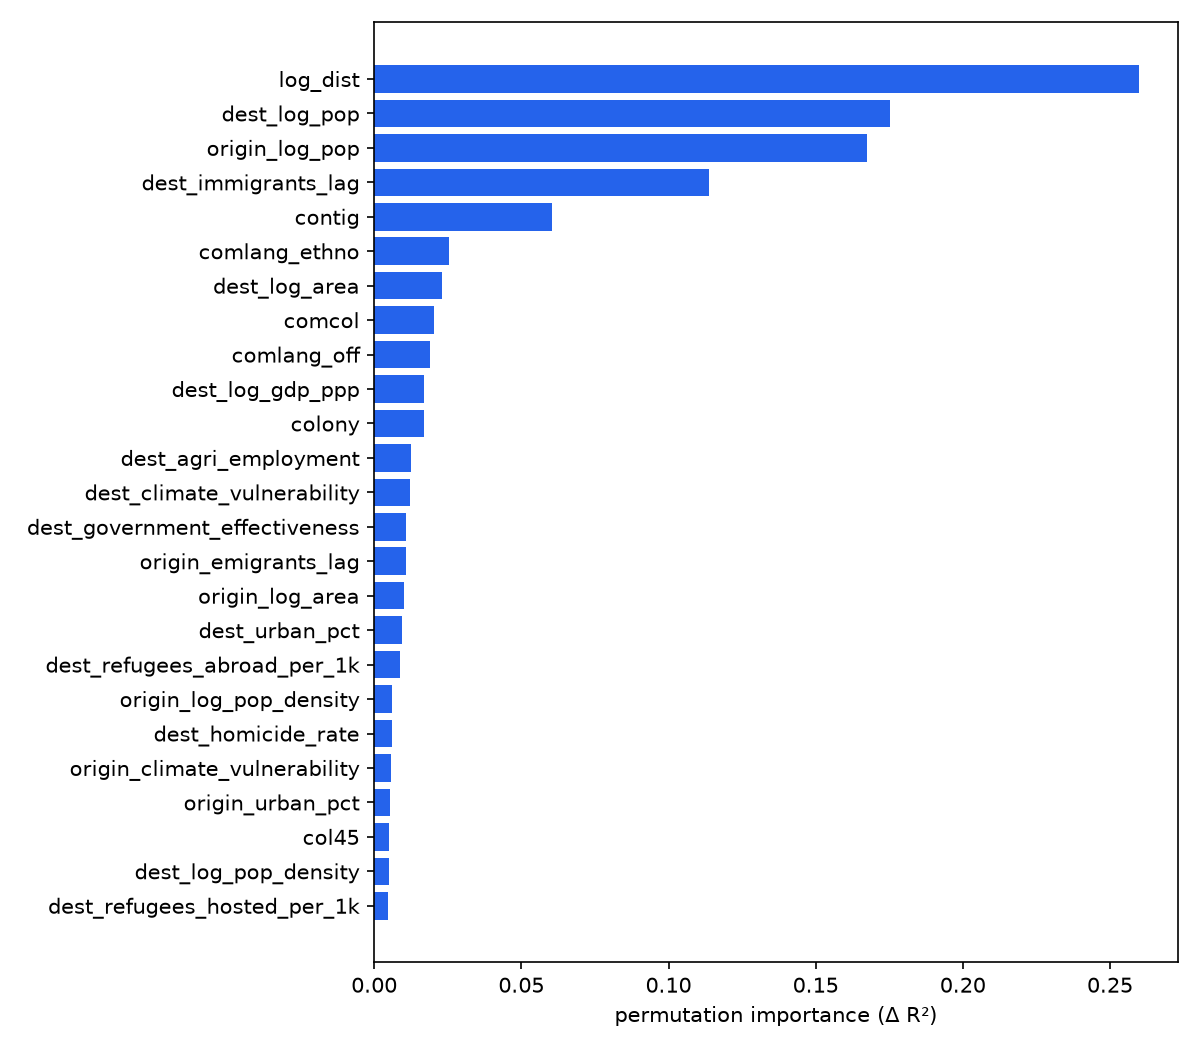

The table this chart was drawn from, first rows:
feature, importance
log_dist, 0.2599
dest_log_pop, 0.1751
origin_log_pop, 0.1675
dest_immigrants_lag, 0.1138
contig, 0.06057
comlang_ethno, 0.02535
dest_log_area, 0.02304
comcol, 0.0202
comlang_off, 0.01904
dest_log_gdp_ppp, 0.01702
colony, 0.01682
dest_agri_employment, 0.01259
dest_climate_vulnerability, 0.01217
dest_government_effectiveness, 0.01073
origin_emigrants_lag, 0.0107
origin_log_area, 0.01008
dest_urban_pct, 0.009543
dest_refugees_abroad_per_1k, 0.008661
origin_log_pop_density, 0.006202
dest_homicide_rate, 0.006079
origin_climate_vulnerability, 0.005558
origin_urban_pct, 0.005479
col45, 0.005175
dest_log_pop_density, 0.00509
dest_refugees_hosted_per_1k, 0.004839
gdp_ppp_log_diff, 0.004723
origin_refugees_abroad_per_1k, 0.004475
youth_share_diff, 0.004438
life_expectancy_diff, 0.004144
origin_education_index, 0.004069
same_continent, 0.004002
origin_elderly_share, 0.003689
dest_elderly_share, 0.003668
origin_voice_accountability, 0.00362
dest_voice_accountability, 0.003603
dest_visa_openness_index, 0.003011
pop_log_diff, 0.002672
origin_government_effectiveness, 0.002545
origin_agri_employment, 0.002429
dest_trade_openness, 0.002322
origin_resource_rents, 0.002296
origin_rule_of_law, 0.002178
dest_fertility_rate, 0.002071
political_stability_diff, 0.00196
gdp_log_diff, 0.001944
origin_youth_share, 0.00193
dest_rule_of_law, 0.001882
dest_resource_rents, 0.00173
dest_unemployment, 0.001706
origin_homicide_rate, 0.001645
smctry, 0.001616
dest_life_expectancy, 0.001609
origin_trade_openness, 0.00149
dest_political_stability, 0.001489
dest_remittances_gdp, 0.001422
origin_fertility_rate, 0.001379
dest_inflation, 0.001297
dest_education_index, 0.001282
origin_refugees_hosted_per_1k, 0.001219
origin_political_stability, 0.001202
... 23 more rows
